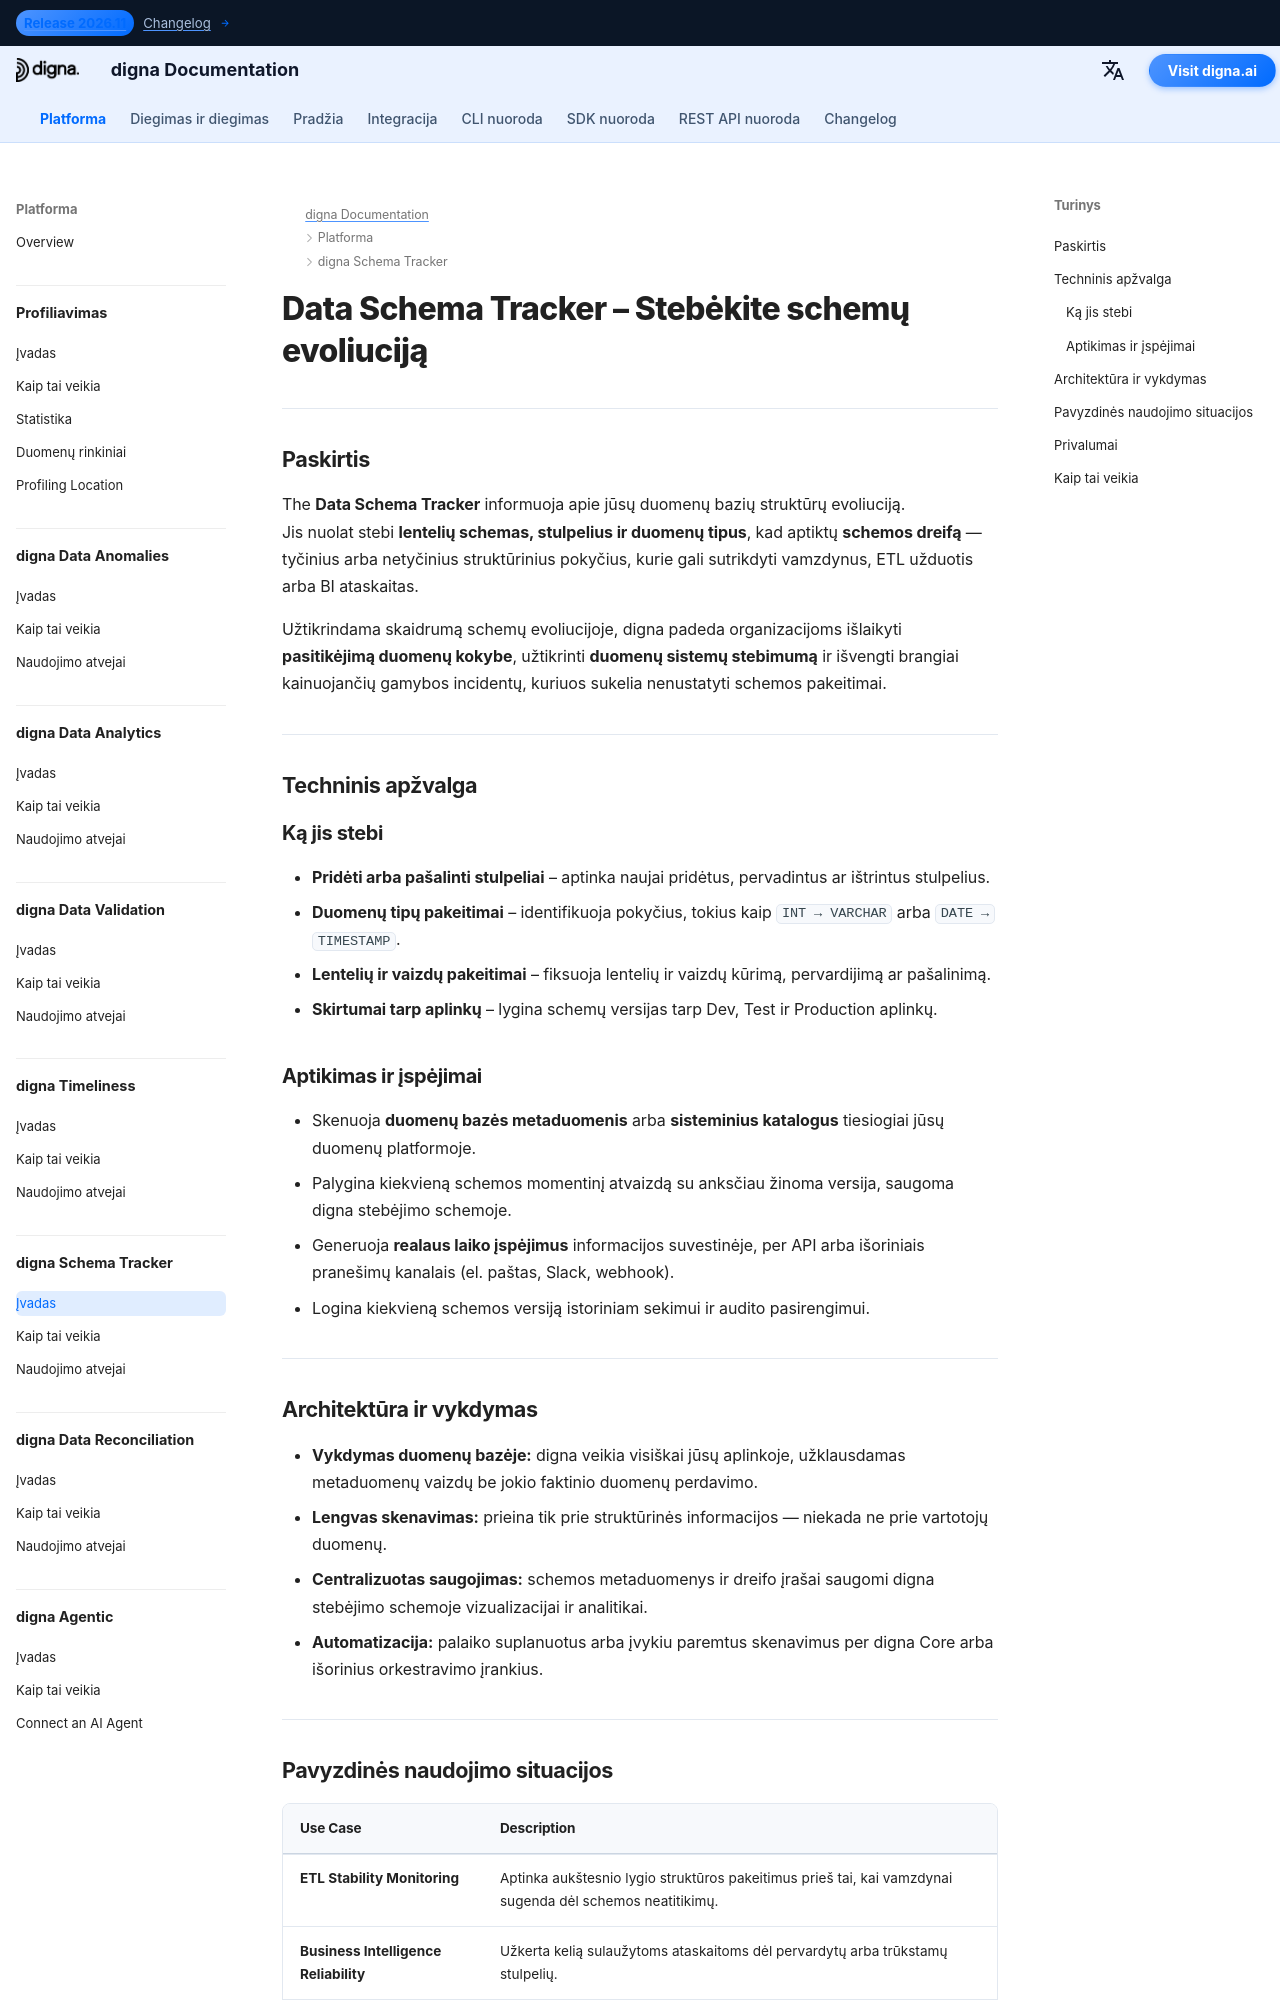

repository: dignaai/digna-docs · page: lt/platform/schema_tracker/Introduction/index.html · generator: mkdocs

---
title: Data Schema Tracker – Stebėkite schemų evoliuciją | digna dokumentacija
description: Sužinokite, kaip digna Data Schema Tracker stebi stulpelių pasikeitimus, duomenų tipų atnaujinimus ir schemos dreifą. Aptikite ir gaukite įspėjimus apie tiek tyčinius, tiek netyčinius schemos pakeitimus, kad išvengtumėte ETL gedimų, sulaužytų ataskaitų ir duomenų stebimumo praradimo.
image: /assets/logo_square.png
keywords:
  - duomenų schemos stebėjimas
  - schemos dreifo aptikimas
  - schemos evoliucijos stebėjimas
  - metaduomenų stebimumas
  - duomenų stebimumas
  - duomenų kokybė
  - duomenų struktūros stebėjimas
  - duomenų bazės metaduomenys
  - ETL vamzdynų stabilumas
  - digna data schema tracker
lang: lt
robots: index, follow
og_title: Data Schema Tracker – Stebėkite schemų evoliuciją | digna dokumentacija
og_description: digna Data Schema Tracker stebi schemos dreifą, duomenų tipų pakeitimus ir stulpelių atnaujinimus. Gaukitė įspėjimus prieš tai, kai ETL vamzdynai arba ataskaitos sugestų dėl netikėtų struktūros pokyčių.
og_image: /assets/logo_square.png
og_type: article
twitter_card: summary_large_image
---

# Data Schema Tracker – Stebėkite schemų evoliuciją
<h1 style="display:none;">AI valdomas modulis metaduomenų stebimumui ir duomenų kokybei – digna Data Schema Tracker</h1>

---

## Paskirtis

The **Data Schema Tracker** informuoja apie jūsų duomenų bazių struktūrų evoliuciją.  
Jis nuolat stebi **lentelių schemas, stulpelius ir duomenų tipus**, kad aptiktų **schemos dreifą** — tyčinius arba netyčinius struktūrinius pokyčius, kurie gali sutrikdyti vamzdynus, ETL užduotis arba BI ataskaitas.

Užtikrindama skaidrumą schemų evoliucijoje, digna padeda organizacijoms išlaikyti **pasitikėjimą duomenų kokybe**, užtikrinti **duomenų sistemų stebimumą** ir išvengti brangiai kainuojančių gamybos incidentų, kuriuos sukelia nenustatyti schemos pakeitimai.

---

## Techninis apžvalga

### Ką jis stebi

- **Pridėti arba pašalinti stulpeliai** – aptinka naujai pridėtus, pervadintus ar ištrintus stulpelius.  
- **Duomenų tipų pakeitimai** – identifikuoja pokyčius, tokius kaip `INT → VARCHAR` arba `DATE → TIMESTAMP`.  
- **Lentelių ir vaizdų pakeitimai** – fiksuoja lentelių ir vaizdų kūrimą, pervardijimą ar pašalinimą.  
- **Skirtumai tarp aplinkų** – lygina schemų versijas tarp Dev, Test ir Production aplinkų.  

### Aptikimas ir įspėjimai

- Skenuoja **duomenų bazės metaduomenis** arba **sisteminius katalogus** tiesiogiai jūsų duomenų platformoje.  
- Palygina kiekvieną schemos momentinį atvaizdą su anksčiau žinoma versija, saugoma digna stebėjimo schemoje.  
- Generuoja **realaus laiko įspėjimus** informacijos suvestinėje, per API arba išoriniais pranešimų kanalais (el. paštas, Slack, webhook).  
- Logina kiekvieną schemos versiją istoriniam sekimui ir audito pasirengimui.

---
